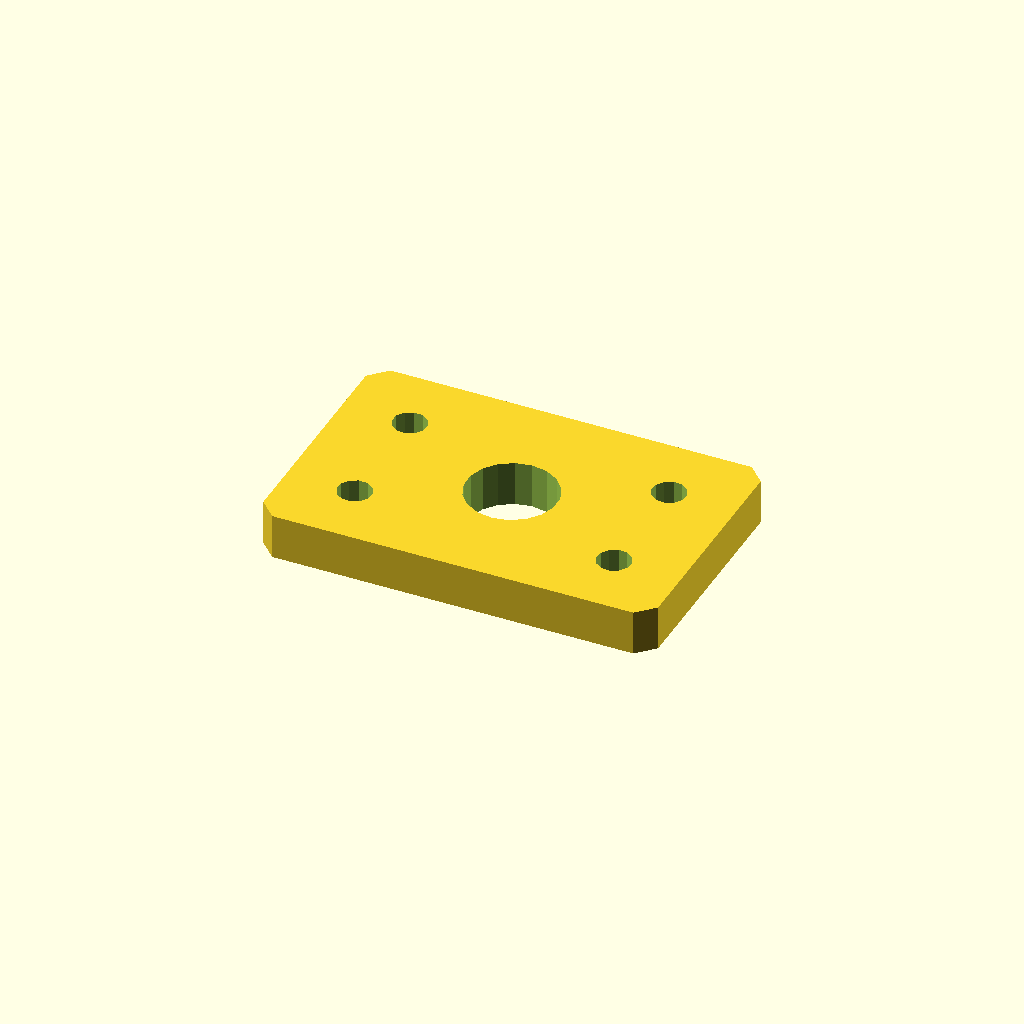
Cell 1 — every parameter at its default value.
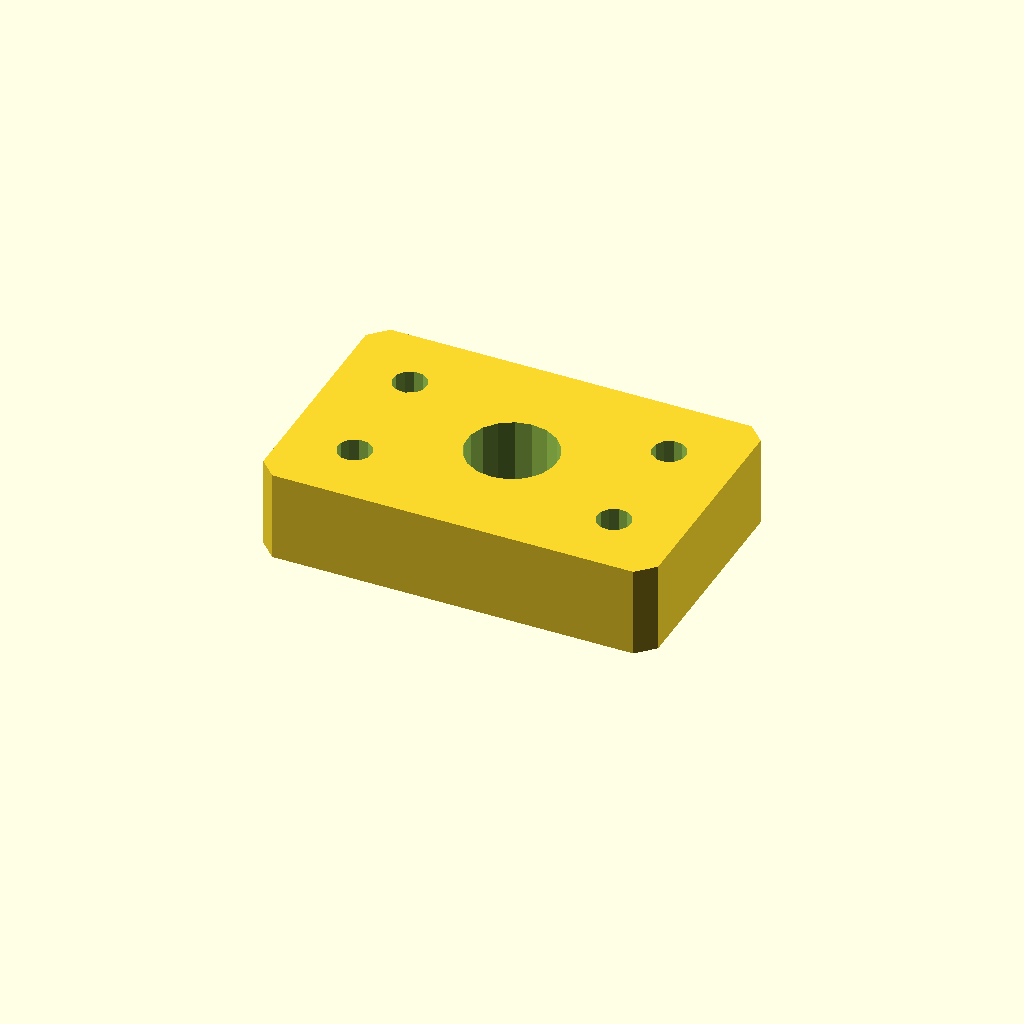
Cell 2: plate_t = 16 (everything else at default).
All cells are drawn from one camera (rotation 55°, 0°, 25°, orthographic, colour scheme Cornfield), so only the parameter changes between them.
The OpenSCAD source (optional_data/data/sketch4/spacerplates/part_0063.scad):
$fn = 32;

// ----------------------------------------------------------------------
// Spacer plate: rect 70 x 45
// ----------------------------------------------------------------------

// --- parameters (mm) ---
bore_r = 8;               // centre bore radius
bolt_r = 3;               // bolt hole radius
plate_t = 8;              // plate thickness, Z (extrusion height)
plate_l = 70;             // plate length, X
plate_w = 45;             // plate width, Y
inset = 12;               // corner hole inset

profile = [[3, 0], [67, 0], [70, 3], [70, 42], [67, 45], [3, 45], [0, 42], [0, 3]];  // primary outline, 8 points, counter clockwise
void_1 = [[42.853, 24.026], [41.857, 26.62], [40.035, 28.717], [37.605, 30.064], [34.86, 30.499], [32.133, 29.969], [29.752, 28.538], [28.003, 26.378], [27.098, 23.751], [27.147, 20.974], [28.143, 18.38], [29.965, 16.283], [32.395, 14.936], [35.14, 14.501], [37.867, 15.031], [40.248, 16.462], [41.997, 18.622], [42.902, 21.249]];  // centre bore, 18 points
void_2 = [[14.945, 12.572], [14.264, 13.968], [12.977, 14.837], [11.428, 14.945], [10.032, 14.264], [9.163, 12.977], [9.055, 11.428], [9.736, 10.032], [11.023, 9.163], [12.572, 9.055], [13.968, 9.736], [14.837, 11.023]];  // corner hole, 12 points
void_3 = [[14.945, 33.572], [14.264, 34.968], [12.977, 35.837], [11.428, 35.945], [10.032, 35.264], [9.163, 33.977], [9.055, 32.428], [9.736, 31.032], [11.023, 30.163], [12.572, 30.055], [13.968, 30.736], [14.837, 32.023]];  // corner hole, 12 points
void_4 = [[60.945, 12.572], [60.264, 13.968], [58.977, 14.837], [57.428, 14.945], [56.032, 14.264], [55.163, 12.977], [55.055, 11.428], [55.736, 10.032], [57.023, 9.163], [58.572, 9.055], [59.968, 9.736], [60.837, 11.023]];  // corner hole, 12 points
void_5 = [[60.945, 33.572], [60.264, 34.968], [58.977, 35.837], [57.428, 35.945], [56.032, 35.264], [55.163, 33.977], [55.055, 32.428], [55.736, 31.032], [57.023, 30.163], [58.572, 30.055], [59.968, 30.736], [60.837, 32.023]];  // corner hole, 12 points

// --- the one profile operation ---
difference() {
  linear_extrude(height = plate_t) polygon(points = profile);
  translate([0, 0, -1])
    linear_extrude(height = plate_t + 2) polygon(points = void_1);
  translate([0, 0, -1])
    linear_extrude(height = plate_t + 2) polygon(points = void_2);
  translate([0, 0, -1])
    linear_extrude(height = plate_t + 2) polygon(points = void_3);
  translate([0, 0, -1])
    linear_extrude(height = plate_t + 2) polygon(points = void_4);
  translate([0, 0, -1])
    linear_extrude(height = plate_t + 2) polygon(points = void_5);
}
Parameter table extracted from the source (name, type, default, range or options):
bore_r: number, default 8
bolt_r: number, default 3
plate_t: number, default 8
plate_l: number, default 70
plate_w: number, default 45
inset: number, default 12
